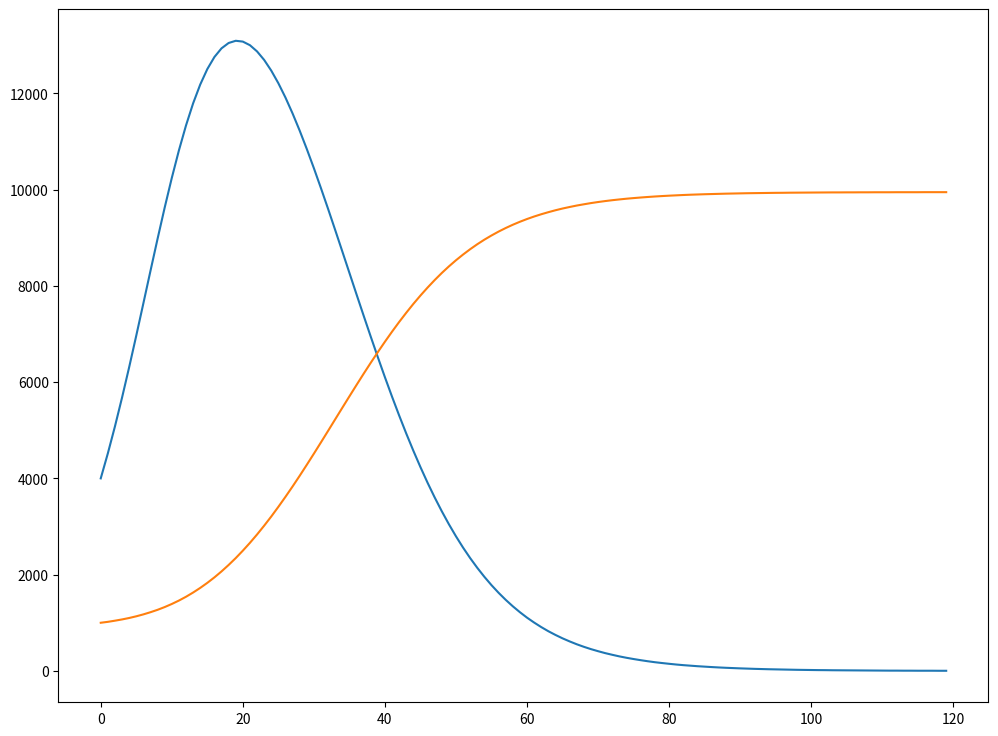

Generate this figure with matplotlib:
import matplotlib.pyplot as plt


x0 = 4000
y0 = 1000
alpha = 1e-5
beta = 2e-5
gamma = 5e-9
delta = 5e-6
M = 20000
T = 120

def run():
    x, y = damped(x0, y0, alpha, beta, gamma, delta, M, T)
    print("Number of deers at the end: ", x[-1])
    print("Number of foxes at the end: ", y[-1])

    plt.figure(figsize = (12,9))
    plt.plot(list(range(T)), x)
    plt.plot(list(range(T)), y)


def add_next_damped(x, y, alpha, beta, gamma, delta, M):
    xt = x[-1]
    yt = y[-1]
    xnext = xt + xt * alpha * (M - xt - yt) - xt * yt * beta
    ynext = yt + yt * (delta * xt - gamma)
    x.append(xnext)
    y.append(ynext)
    return x, y
        
def damped(x0, y0, alpha, beta, gamma, delta, M, T):
    x = [x0]
    y = [y0]
    for t in range(1, T):
        x, y = add_next_damped(x, y, alpha, beta, gamma, delta, M);
    x = [int(u) for u in x]
    y = [int(v) for v in y]
    return x, y


run()
